Photos from the image-classification dataset "dataset" in the GitHub repository schwein69/VA_Project. Its 5 classes are: fist, index finger pointing, open palm, pinch, two fingers.

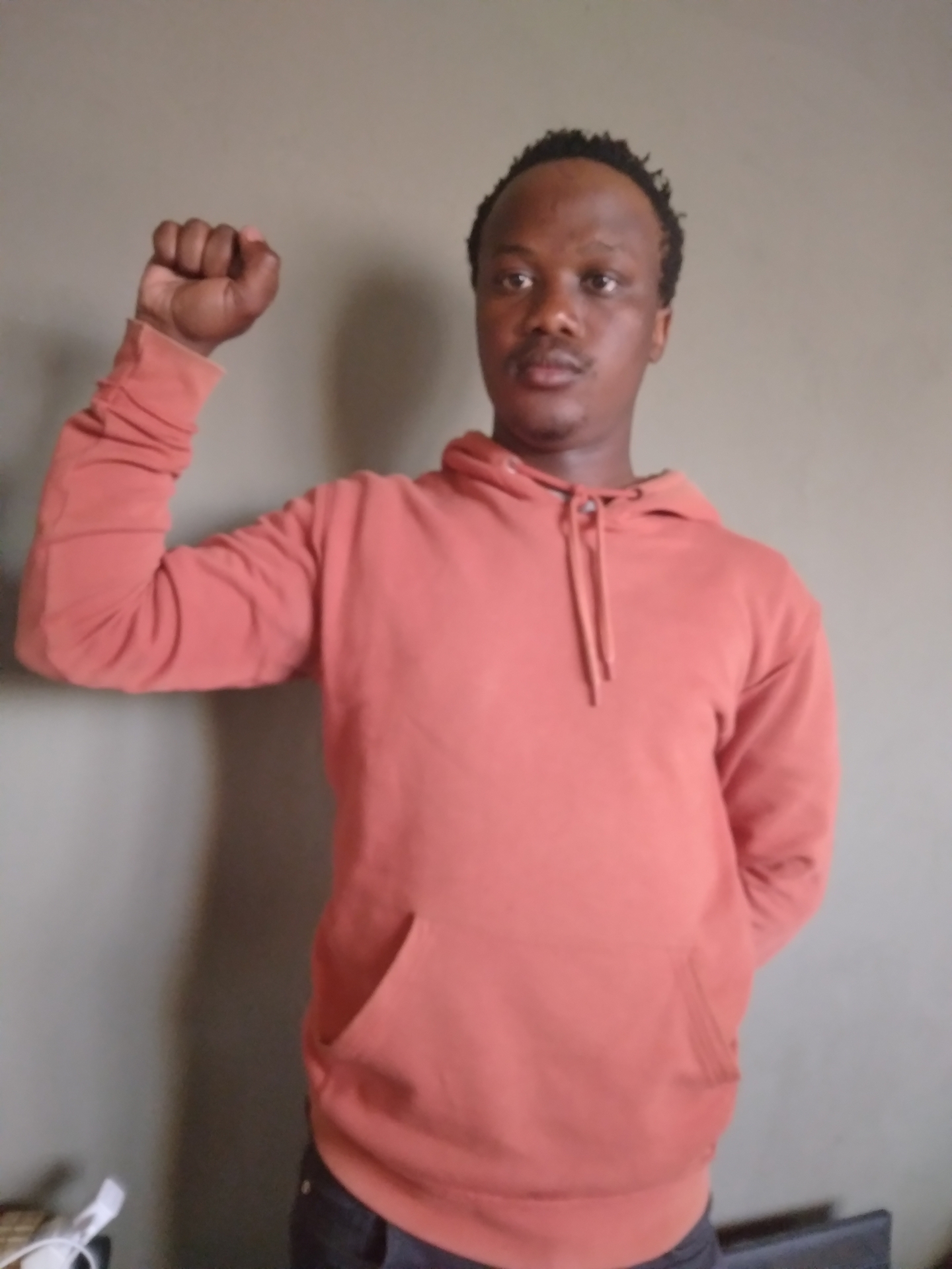
Label: fist

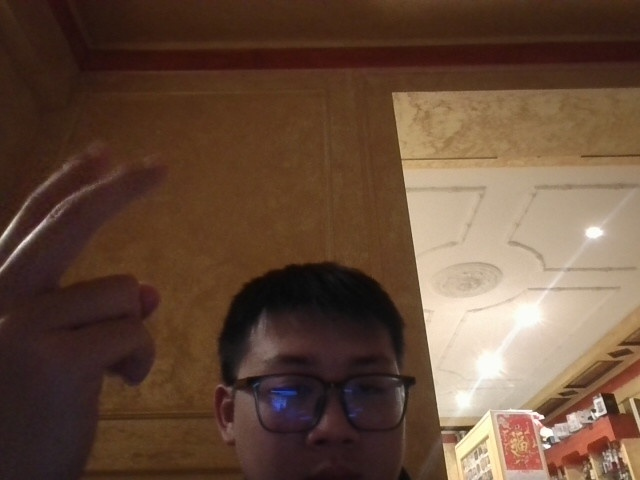
Label: two fingers

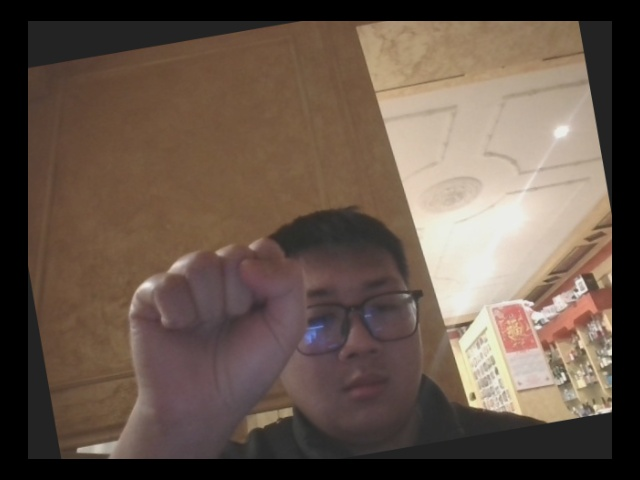
Label: fist

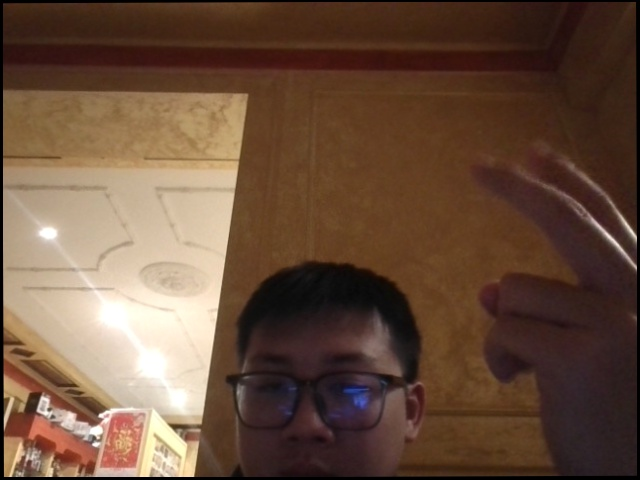
Label: two fingers

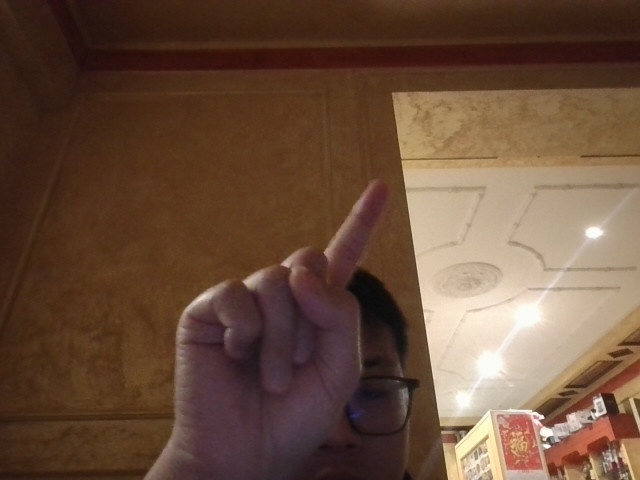
Label: index finger pointing

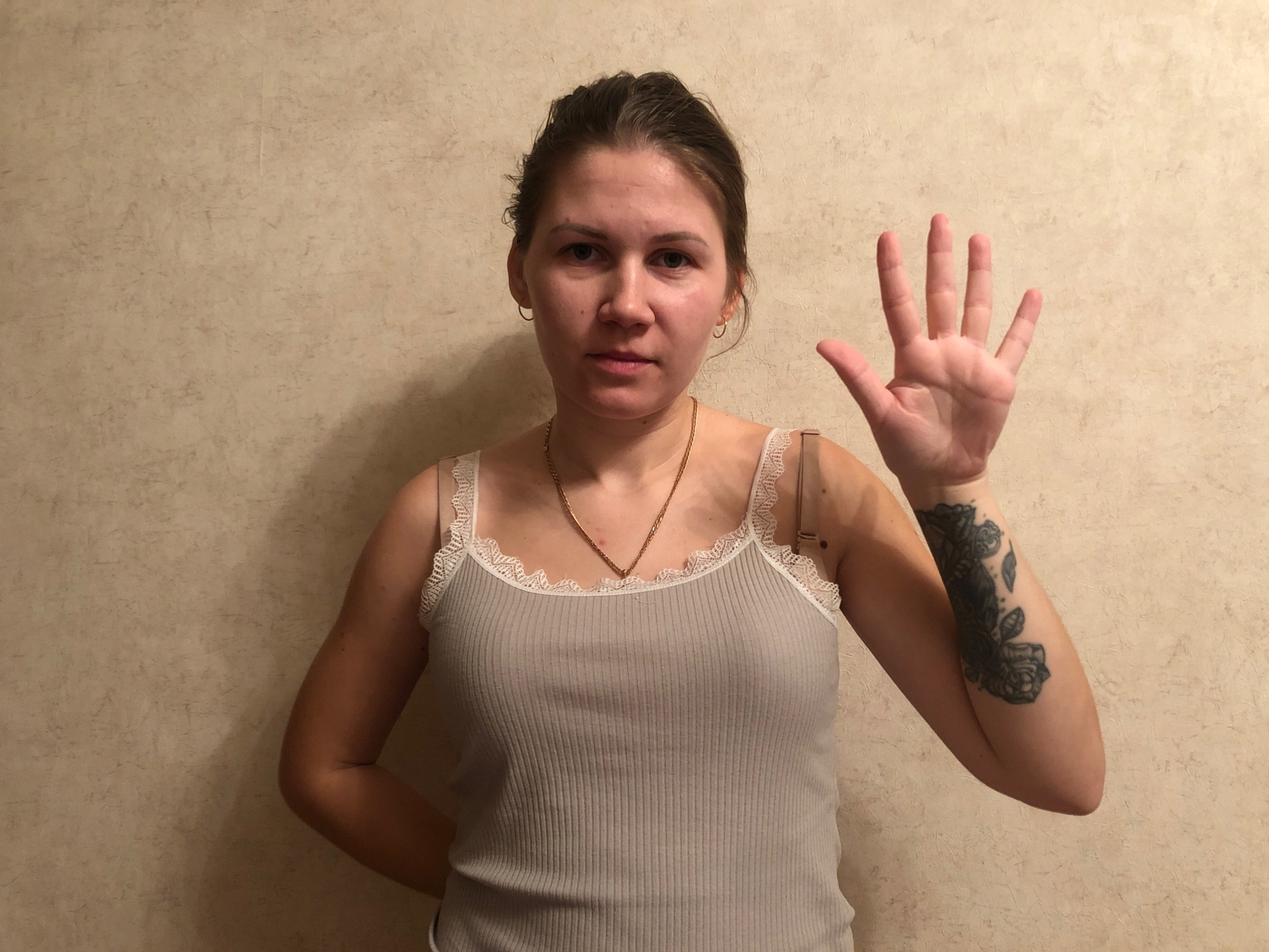
Label: open palm
